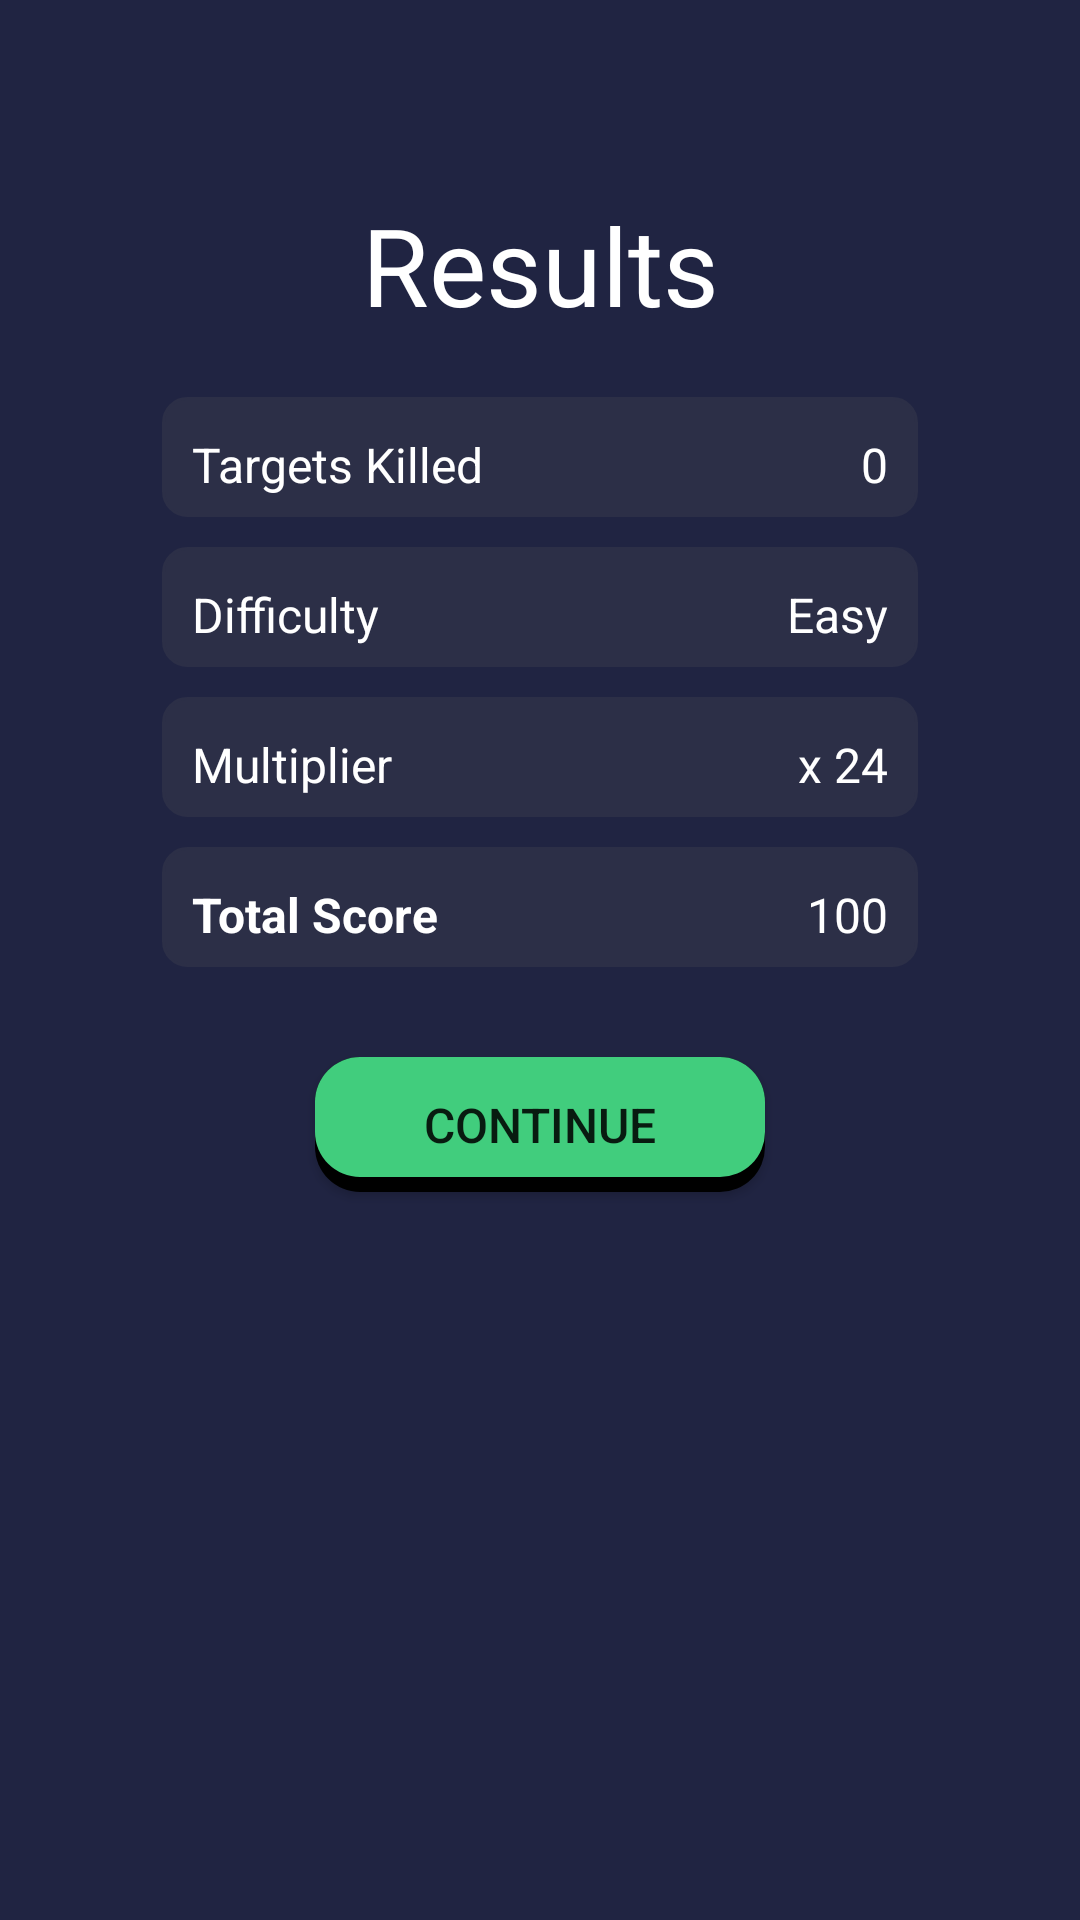

Reconstruct the res/layout file that produces this screen, plus the resources it refers to.
<!-- AndroidManifest.xml: activity theme AppTheme.CustomTheme -->
<!-- res/layout/activity_score_displayer.xml -->
<?xml version="1.0" encoding="utf-8"?>
<androidx.constraintlayout.widget.ConstraintLayout xmlns:android="http://schemas.android.com/apk/res/android"
    xmlns:app="http://schemas.android.com/apk/res-auto"
    xmlns:tools="http://schemas.android.com/tools"
    android:layout_width="match_parent"
    android:layout_height="match_parent"
    android:background="@color/darkblue"
    tools:context=".ScoreDisplayerActivity">

    <androidx.constraintlayout.widget.Guideline
        android:id="@+id/gl_hor1"
        android:layout_width="wrap_content"
        android:layout_height="wrap_content"
        android:orientation="horizontal"
        app:layout_constraintGuide_percent="0.10"/>

    <androidx.constraintlayout.widget.Guideline
        android:id="@+id/gl_left"
        android:layout_width="wrap_content"
        android:layout_height="wrap_content"
        android:orientation="vertical"
        app:layout_constraintGuide_percent="0.15"/>

    <androidx.constraintlayout.widget.Guideline
        android:id="@+id/gl_right"
        android:layout_width="wrap_content"
        android:layout_height="wrap_content"
        android:orientation="vertical"
        app:layout_constraintGuide_percent="0.85"/>

    <TextView
        android:id="@+id/tv_message"
        android:layout_width="wrap_content"
        android:layout_height="wrap_content"
        android:text="Results"
        android:textSize="36sp"
        android:textColor="@color/white"
        app:layout_constraintLeft_toLeftOf="parent"
        app:layout_constraintRight_toRightOf="parent"
        app:layout_constraintTop_toBottomOf="@id/gl_hor1"/>

    <LinearLayout
        android:id="@+id/ll_targetcnt"
        android:layout_width="0dp"
        android:layout_height="45dp"
        android:orientation="horizontal"
        android:background="@drawable/score_displayer_fields"
        android:layout_marginTop="20dp"
        android:gravity="center_vertical"
        android:weightSum="10"
        app:layout_constrainedWidth="true"
        app:layout_constraintLeft_toRightOf="@id/gl_left"
        app:layout_constraintRight_toLeftOf="@id/gl_right"
        app:layout_constraintTop_toBottomOf="@id/tv_message">

        <TextView
            android:layout_width="0dp"
            android:layout_height="wrap_content"
            android:layout_weight="8"
            android:text="Targets Killed"
            android:layout_marginLeft="10dp"
            android:textSize="16sp"
            android:textColor="@color/white"/>

        <TextView
            android:id="@+id/tv_targetskilled"
            android:layout_width="wrap_content"
            android:layout_height="wrap_content"
            android:layout_weight="2"
            android:layout_marginRight="10dp"
            android:text="0"
            android:textSize="16sp"
            android:textColor="@color/white"
            android:gravity="right"/>
    </LinearLayout>

    <LinearLayout
        android:id="@+id/ll_difficulty"
        android:layout_width="0dp"
        android:layout_height="45dp"
        android:orientation="horizontal"
        android:background="@drawable/score_displayer_fields"
        android:layout_marginTop="5dp"
        android:gravity="center_vertical"
        app:layout_constrainedWidth="true"
        app:layout_constraintLeft_toRightOf="@id/gl_left"
        app:layout_constraintRight_toLeftOf="@id/gl_right"
        app:layout_constraintTop_toBottomOf="@id/ll_targetcnt">

        <TextView
            android:layout_width="wrap_content"
            android:layout_height="wrap_content"
            android:text="Difficulty"
            android:layout_marginLeft="10dp"
            android:textSize="16sp"
            android:textColor="@color/white"/>

        <TextView
            android:id="@+id/tv_difficulty"
            android:layout_width="wrap_content"
            android:layout_height="wrap_content"
            android:layout_weight="2"
            android:layout_marginRight="10dp"
            android:text="Easy"
            android:textSize="16sp"
            android:textColor="@color/white"
            android:gravity="right"/>
    </LinearLayout>

    <LinearLayout
        android:id="@+id/ll_multiplier"
        android:layout_width="0dp"
        android:layout_height="45dp"
        android:orientation="horizontal"
        android:background="@drawable/score_displayer_fields"
        android:layout_marginTop="5dp"
        android:gravity="center_vertical"
        app:layout_constrainedWidth="true"
        app:layout_constraintLeft_toRightOf="@id/gl_left"
        app:layout_constraintRight_toLeftOf="@id/gl_right"
        app:layout_constraintTop_toBottomOf="@id/ll_difficulty">

        <TextView
            android:layout_width="wrap_content"
            android:layout_height="wrap_content"
            android:text="Multiplier"
            android:layout_marginLeft="10dp"
            android:textSize="16sp"
            android:textColor="@color/white"/>

        <TextView
            android:id="@+id/tv_multiplier"
            android:layout_width="wrap_content"
            android:layout_height="wrap_content"
            android:layout_weight="2"
            android:layout_marginRight="10dp"
            android:text="x 24"
            android:textSize="16sp"
            android:textColor="@color/white"
            android:gravity="right"/>
    </LinearLayout>

    <LinearLayout
        android:id="@+id/ll_totalscore"
        android:layout_width="0dp"
        android:layout_height="45dp"
        android:orientation="horizontal"
        android:background="@drawable/score_displayer_fields"
        android:layout_marginTop="5dp"
        android:gravity="center_vertical"
        app:layout_constrainedWidth="true"
        app:layout_constraintLeft_toRightOf="@id/gl_left"
        app:layout_constraintRight_toLeftOf="@id/gl_right"
        app:layout_constraintTop_toBottomOf="@id/ll_multiplier">

        <TextView
            android:layout_width="wrap_content"
            android:layout_height="wrap_content"
            android:text="Total Score"
            android:textStyle="bold"
            android:layout_marginLeft="10dp"
            android:textSize="16sp"
            android:textColor="@color/white"/>

        <TextView
            android:id="@+id/tv_totalscore"
            android:layout_width="wrap_content"
            android:layout_height="wrap_content"
            android:layout_weight="2"
            android:layout_marginRight="10dp"
            android:text="100"
            android:textSize="16sp"
            android:textColor="@color/white"
            android:gravity="right"/>
    </LinearLayout>

    <Button
        android:id="@+id/btn_continue"
        android:layout_width="wrap_content"
        android:layout_height="45dp"
        android:background="@drawable/score_displayer_buttons"
        android:text="Continue"
        android:textSize="16sp"
        android:layout_marginTop="25dp"
        app:layout_constraintLeft_toLeftOf="parent"
        app:layout_constraintRight_toRightOf="parent"
        app:layout_constraintTop_toBottomOf="@id/ll_totalscore"/>

</androidx.constraintlayout.widget.ConstraintLayout>
<!-- resources referenced by this layout -->
<resources>
  <color name="darkblue">#FF202442</color>
  <color name="white">#FFFFFFFF</color>
  <!-- drawable score_displayer_buttons: vector/xml drawable (drawable, 2200 chars, omitted) -->
  <!-- drawable score_displayer_fields (drawable) -->
  <?xml version="1.0" encoding="utf-8"?>
  <selector xmlns:android="http://schemas.android.com/apk/res/android">
      <item>
          <layer-list>
              <item
                  android:bottom="5dp">
                  <shape>
                      <corners
                          android:radius="8dp"/>
                      <stroke
                          android:width="1dp"
                          android:color="@color/darkbluebtns"/>
                      <solid
                          android:color="@color/darkbluebtns"/>
                      <size
                          android:width="275dp"
                          android:height="50dp"/>
                  </shape>
              </item>
          </layer-list>
      </item>
  
  </selector>
  <style name="AppTheme.CustomTheme">
          <item name="android:windowIsTranslucent">true</item>
          <item name="android:windowCloseOnTouchOutside">false</item>
      </style>
  <color name="darkbluebtns">#FF2c2f47</color>
</resources>
